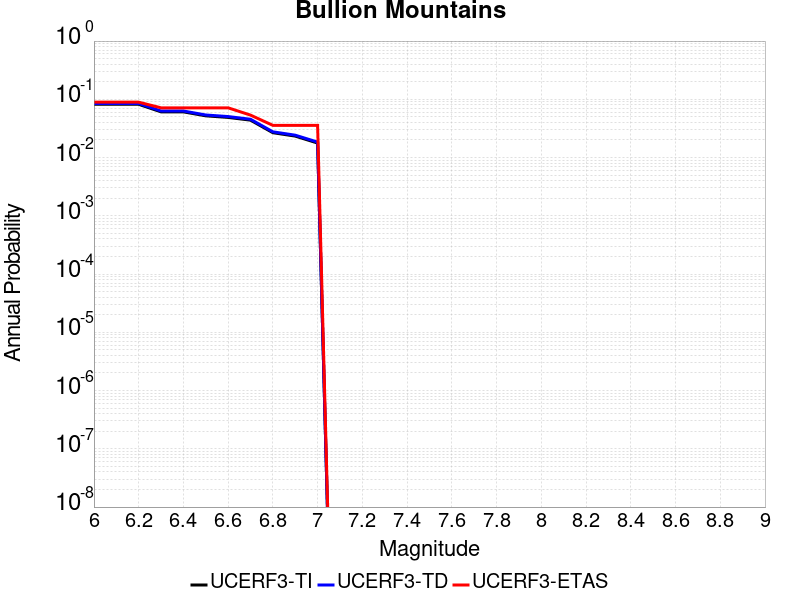

Values plotted in this chart, from the file beside it:
Magnitude, UCERF3-TI Prob, UCERF3-TD Prob, UCERF3-ETAS Prob
6.0, 0.08211, 0.08485, 0.08929
6.1, 0.08211, 0.08485, 0.08929
6.2, 0.08211, 0.08485, 0.08929
6.3, 0.06092, 0.06296, 0.07143
6.4, 0.06092, 0.06296, 0.07143
6.5, 0.05205, 0.05383, 0.07143
6.6, 0.04888, 0.05058, 0.07143
6.7, 0.0439, 0.04545, 0.05357
6.8, 0.02671, 0.02766, 0.03571
6.9, 0.02336, 0.02422, 0.03571
7.0, 0.01775, 0.01843, 0.03571
